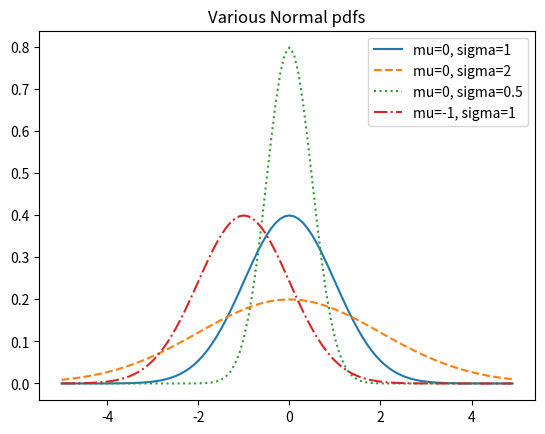

The matplotlib source for this figure:
# coding=utf-8
# 균등분포 (uniform distribution)


# 확률 밀도 함수
# probability density function
import math
from matplotlib import pyplot as plt


def uniform_pdf(x):
    return 1 if 0 <= x < 1 else 0


# 누적 분포 함수
# cumulative distribution function
def uniform_cdf(x):
    if x < 0:
        return 0
    elif x < 1:
        return x
    else:
        return 1


def normal_pdf(x, mu=0, sigma=1):
    sqrt_two_pi = math.sqrt(2 * math.pi)
    return math.exp(-(x - mu) ** 2 / 2 / sigma ** 2) / (sqrt_two_pi * sigma)


xs = [x / 10.0 for x in range(-50, 50)]
plt.plot(xs, [normal_pdf(x, sigma=1) for x in xs], '-', label='mu=0, sigma=1')
plt.plot(xs, [normal_pdf(x, sigma=2) for x in xs], '--', label='mu=0, sigma=2')
plt.plot(xs, [normal_pdf(x, sigma=0.5) for x in xs], ':', label='mu=0, sigma=0.5')
plt.plot(xs, [normal_pdf(x, mu=-1) for x in xs], '-.', label='mu=-1, sigma=1')
plt.legend()
plt.title("Various Normal pdfs")
plt.show()


def normal_cdf(x, mu=0, sigma=1):
    return (1 + math.erf((x - mu) / math.sqrt(2) / sigma)) / 2
